Dataset: dataset (GitHub, YahyaBouayad/tripwire). Classes: cable absent, cable present.

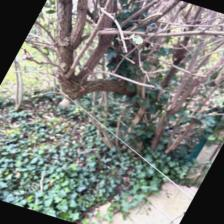
Label: cable present

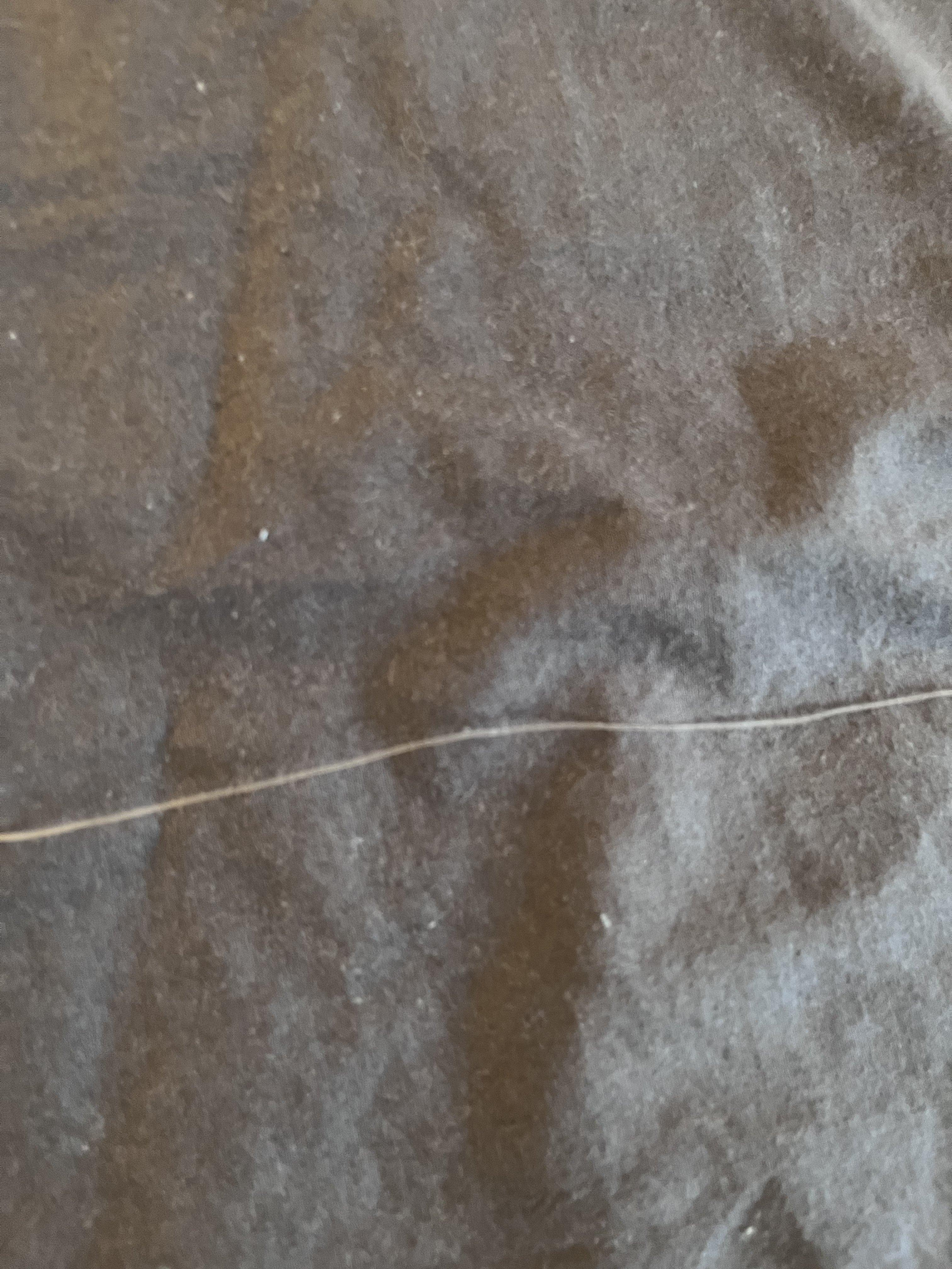
Label: cable present

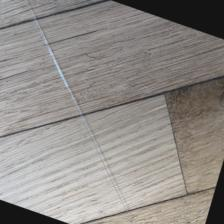
Label: cable present

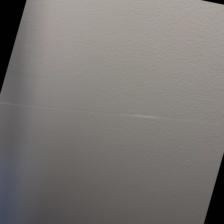
Label: cable present

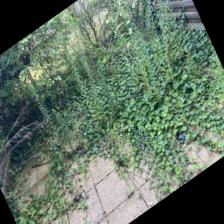
Label: cable absent

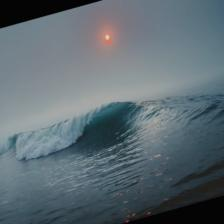
Label: cable absent
